Labelled photos from "Dog-Breed-Classification", an image-classification folder in Dumby-droid/Dog-Breed-Classification. The possible labels are: Bernese Mountain Dog, Chihuahua, Corgi, Dalmatian, Doberman, Golden Retriever, Pomeranian, Siberian Husky.

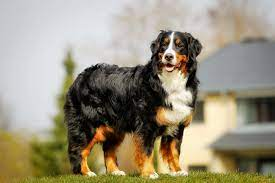
Label: Bernese Mountain Dog

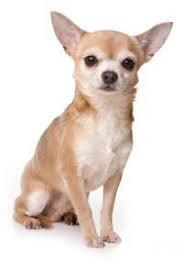
Label: Chihuahua

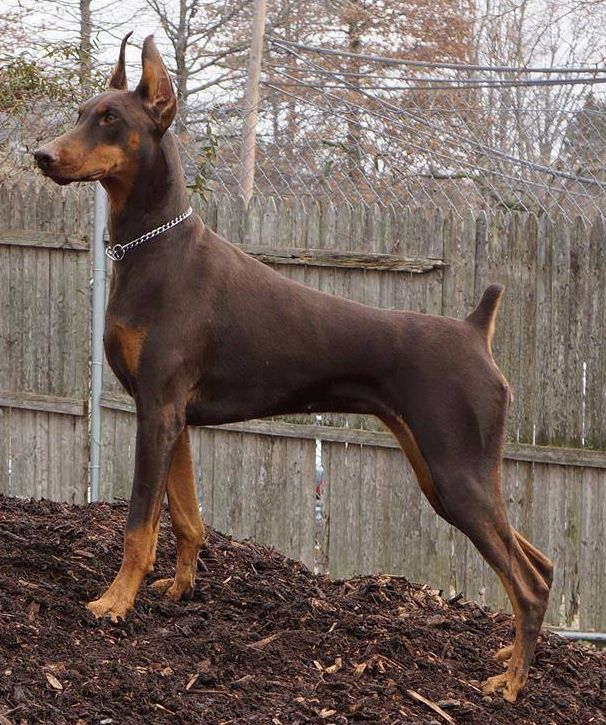
Label: Doberman

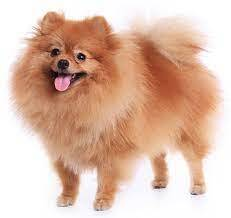
Label: Pomeranian

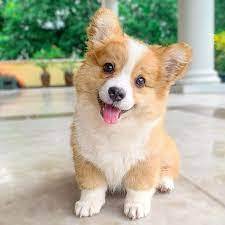
Label: Corgi

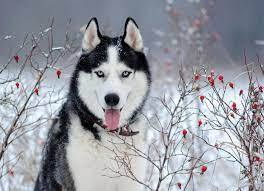
Label: Siberian Husky
